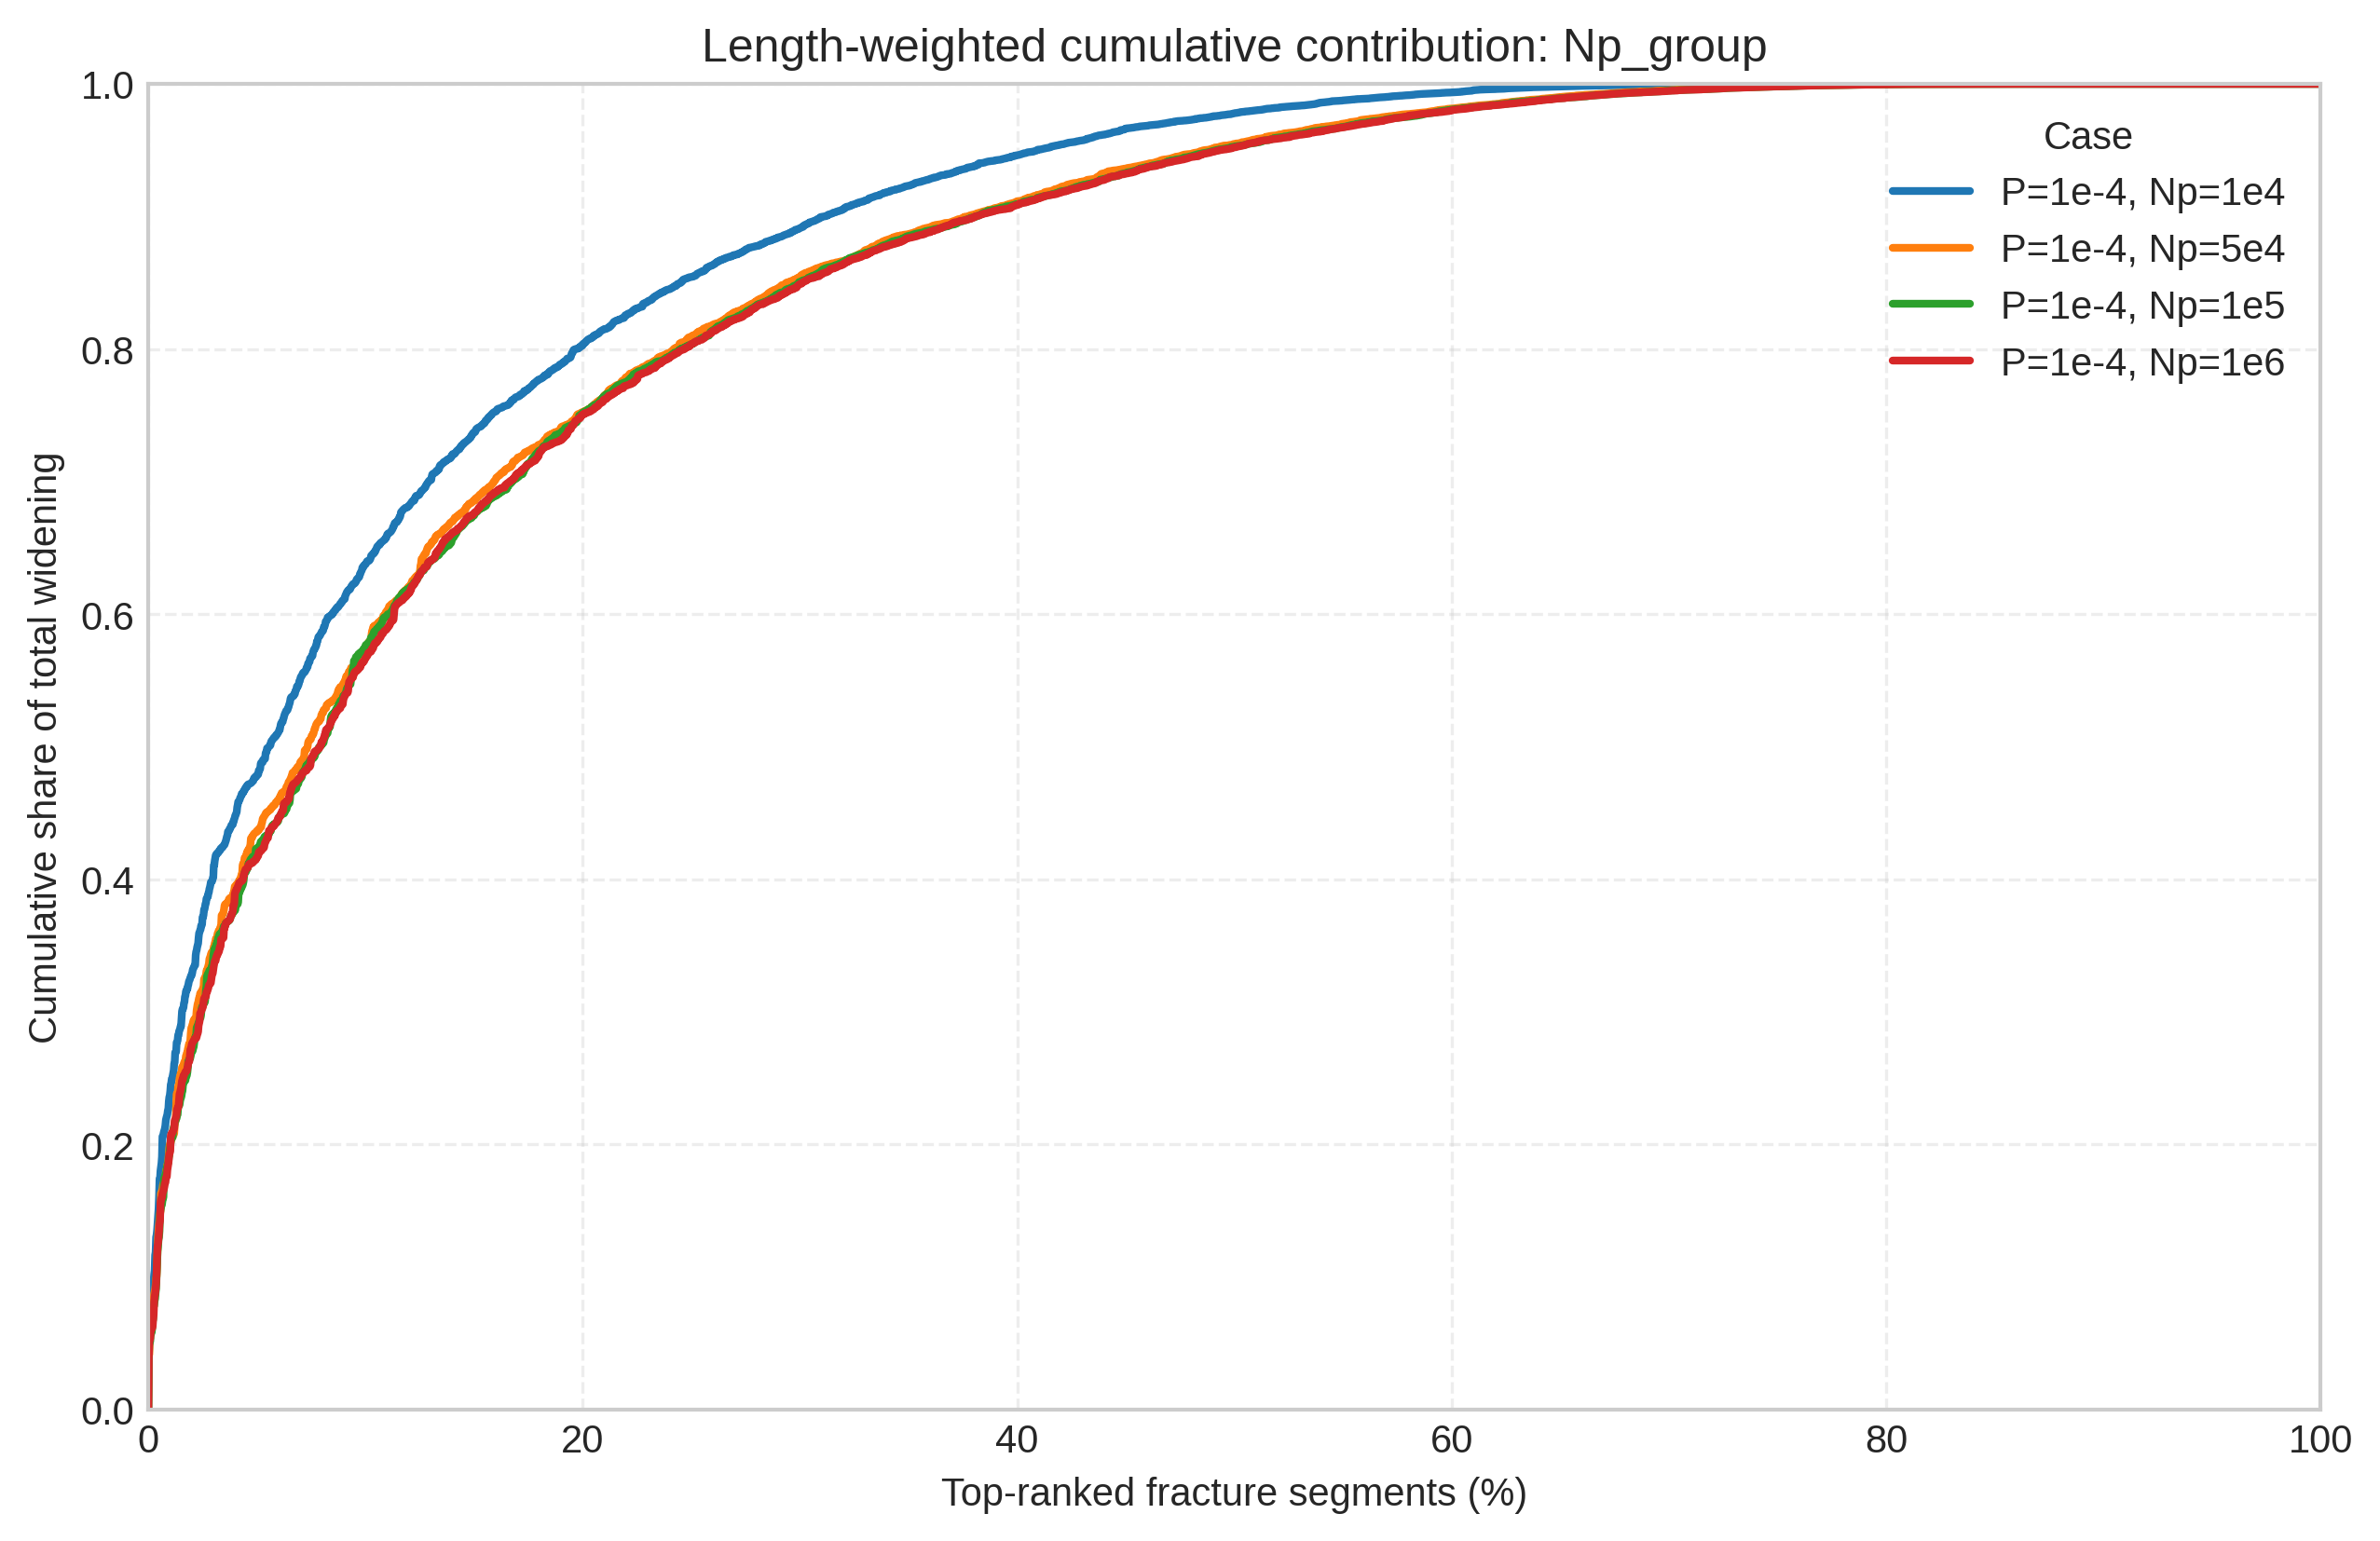

Data behind this chart, as committed beside it:
plot_label	case_dir	x_fraction_segments	cumulative_contribution_share
P=1e-4, Np=1e4	Np1	0	0
P=1e-4, Np=1e4	Np1	0.009899	0.2369
P=1e-4, Np=1e4	Np1	0.0198	0.3276
P=1e-4, Np=1e4	Np1	0.02992	0.4013
P=1e-4, Np=1e4	Np1	0.03982	0.4465
P=1e-4, Np=1e4	Np1	0.04994	0.4784
P=1e-4, Np=1e4	Np1	0.05984	0.5107
P=1e-4, Np=1e4	Np1	0.06997	0.5512
P=1e-4, Np=1e4	Np1	0.07987	0.5867
P=1e-4, Np=1e4	Np1	0.08999	0.6112
P=1e-4, Np=1e4	Np1	0.09989	0.6376
P=1e-4, Np=1e4	Np1	0.1098	0.6585
P=1e-4, Np=1e4	Np1	0.1199	0.6814
P=1e-4, Np=1e4	Np1	0.1298	0.7011
P=1e-4, Np=1e4	Np1	0.1399	0.7198
P=1e-4, Np=1e4	Np1	0.1498	0.7368
P=1e-4, Np=1e4	Np1	0.16	0.7528
P=1e-4, Np=1e4	Np1	0.1699	0.7639
P=1e-4, Np=1e4	Np1	0.18	0.7771
P=1e-4, Np=1e4	Np1	0.1899	0.7886
P=1e-4, Np=1e4	Np1	0.2	0.8036
P=1e-4, Np=1e4	Np1	0.2099	0.8148
P=1e-4, Np=1e4	Np1	0.2198	0.8255
P=1e-4, Np=1e4	Np1	0.2299	0.8359
P=1e-4, Np=1e4	Np1	0.2398	0.845
P=1e-4, Np=1e4	Np1	0.2499	0.8544
P=1e-4, Np=1e4	Np1	0.2598	0.8634
P=1e-4, Np=1e4	Np1	0.27	0.8709
P=1e-4, Np=1e4	Np1	0.2799	0.8776
P=1e-4, Np=1e4	Np1	0.29	0.8843
P=1e-4, Np=1e4	Np1	0.2999	0.891
P=1e-4, Np=1e4	Np1	0.3098	0.8996
P=1e-4, Np=1e4	Np1	0.3199	0.9055
P=1e-4, Np=1e4	Np1	0.3298	0.912
P=1e-4, Np=1e4	Np1	0.3399	0.9183
P=1e-4, Np=1e4	Np1	0.3498	0.9231
P=1e-4, Np=1e4	Np1	0.36	0.9285
P=1e-4, Np=1e4	Np1	0.3699	0.9327
P=1e-4, Np=1e4	Np1	0.38	0.9379
P=1e-4, Np=1e4	Np1	0.3899	0.9421
P=1e-4, Np=1e4	Np1	0.4	0.9461
P=1e-4, Np=1e4	Np1	0.4099	0.9504
P=1e-4, Np=1e4	Np1	0.4198	0.9541
P=1e-4, Np=1e4	Np1	0.4299	0.9572
P=1e-4, Np=1e4	Np1	0.4398	0.9617
P=1e-4, Np=1e4	Np1	0.4499	0.9663
P=1e-4, Np=1e4	Np1	0.4598	0.9684
P=1e-4, Np=1e4	Np1	0.47	0.9708
P=1e-4, Np=1e4	Np1	0.4799	0.9728
P=1e-4, Np=1e4	Np1	0.49	0.9755
P=1e-4, Np=1e4	Np1	0.4999	0.9778
P=1e-4, Np=1e4	Np1	0.5098	0.98
P=1e-4, Np=1e4	Np1	0.5199	0.982
P=1e-4, Np=1e4	Np1	0.5298	0.9835
P=1e-4, Np=1e4	Np1	0.5399	0.9859
P=1e-4, Np=1e4	Np1	0.5498	0.9875
P=1e-4, Np=1e4	Np1	0.56	0.9887
P=1e-4, Np=1e4	Np1	0.5699	0.9901
P=1e-4, Np=1e4	Np1	0.58	0.9914
P=1e-4, Np=1e4	Np1	0.5899	0.9927
... 344 more rows
